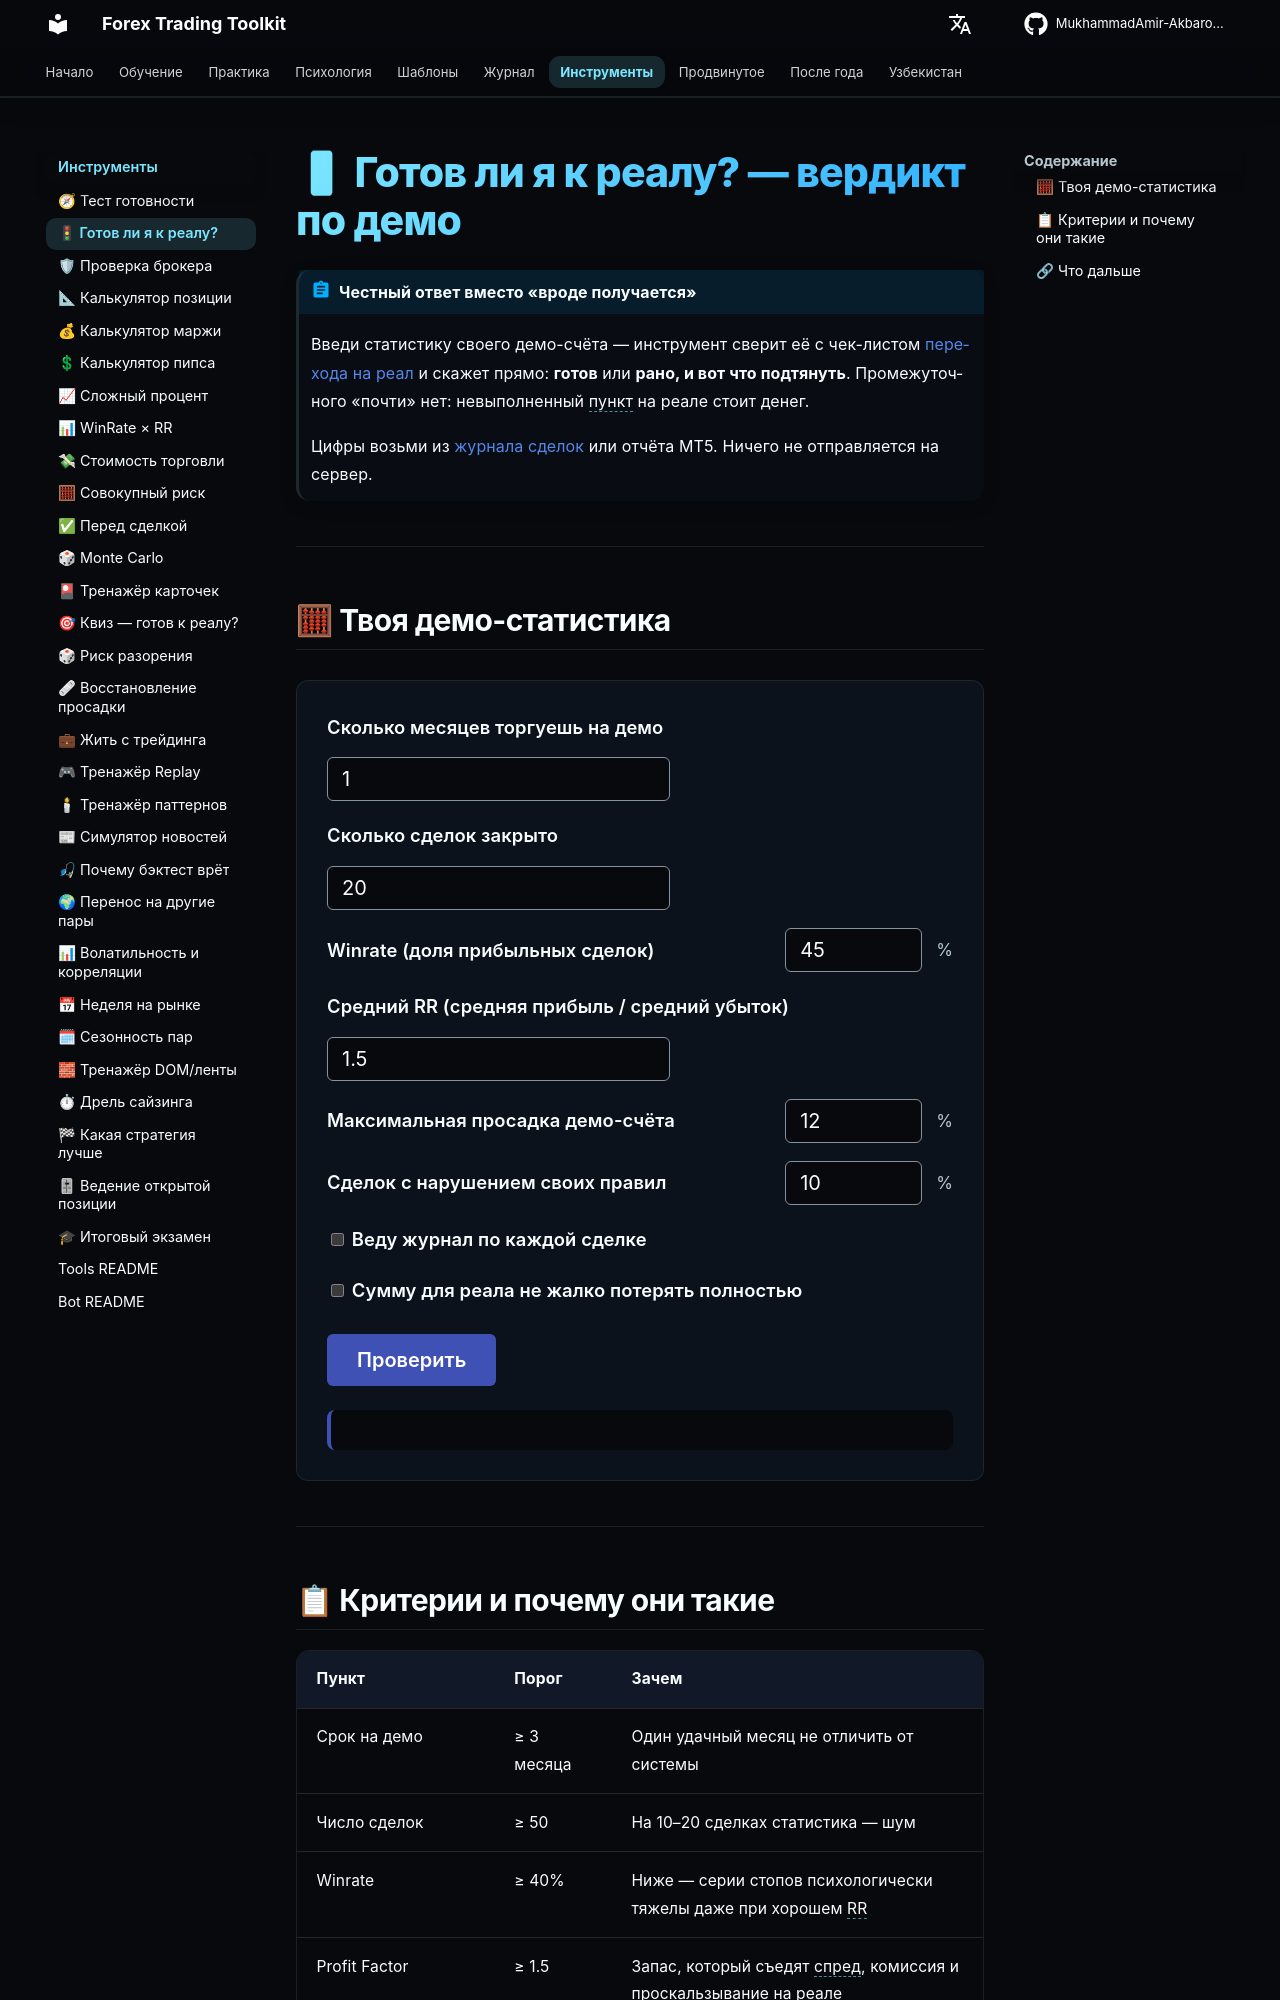

repository: MukhammadAmir-Akbarov/forex-toolkit · page: tools/demo-readiness/index.html · generator: mkdocs

---
widgets: [readiness]
---

# 🚦 Готов ли я к реалу? — вердикт по демо

!!! abstract "Честный ответ вместо «вроде получается»"
    Введи статистику своего демо-счёта — инструмент сверит её с чек-листом [перехода на реал](../journal/demo-vs-real-comparison.md) и скажет прямо: **готов** или **рано, и вот что подтянуть**. Промежуточного «почти» нет: невыполненный пункт на реале стоит денег.

    Цифры возьми из [журнала сделок](../journal/README.md) или отчёта MT5. Ничего не отправляется на сервер.

---

## 🧮 Твоя демо-статистика

<div class="calc-widget">

<div class="calc-row"><label>Сколько месяцев торгуешь на демо</label><input type="number" id="rd-months" min="0" step="1" value="1"></div>
<div class="calc-row"><label>Сколько сделок закрыто</label><input type="number" id="rd-trades" min="0" step="1" value="20"></div>
<div class="calc-row"><label>Winrate (доля прибыльных сделок)</label><input type="number" id="rd-winrate" min="0" max="100" step="1" value="45"><span>%</span></div>
<div class="calc-row"><label>Средний RR (средняя прибыль / средний убыток)</label><input type="number" id="rd-rr" min="0.1" step="0.1" value="1.5"></div>
<div class="calc-row"><label>Максимальная просадка демо-счёта</label><input type="number" id="rd-dd" min="0" max="100" step="1" value="12"><span>%</span></div>
<div class="calc-row"><label>Сделок с нарушением своих правил</label><input type="number" id="rd-viol" min="0" max="100" step="1" value="10"><span>%</span></div>
<div class="calc-row"><label><input type="checkbox" id="rd-journal"> Веду журнал по каждой сделке</label></div>
<div class="calc-row"><label><input type="checkbox" id="rd-canlose"> Сумму для реала не жалко потерять полностью</label></div>

<button class="calc-button" id="rd-calc-btn">Проверить</button>

<div id="rd-result" class="calc-result"></div>

</div>

---
